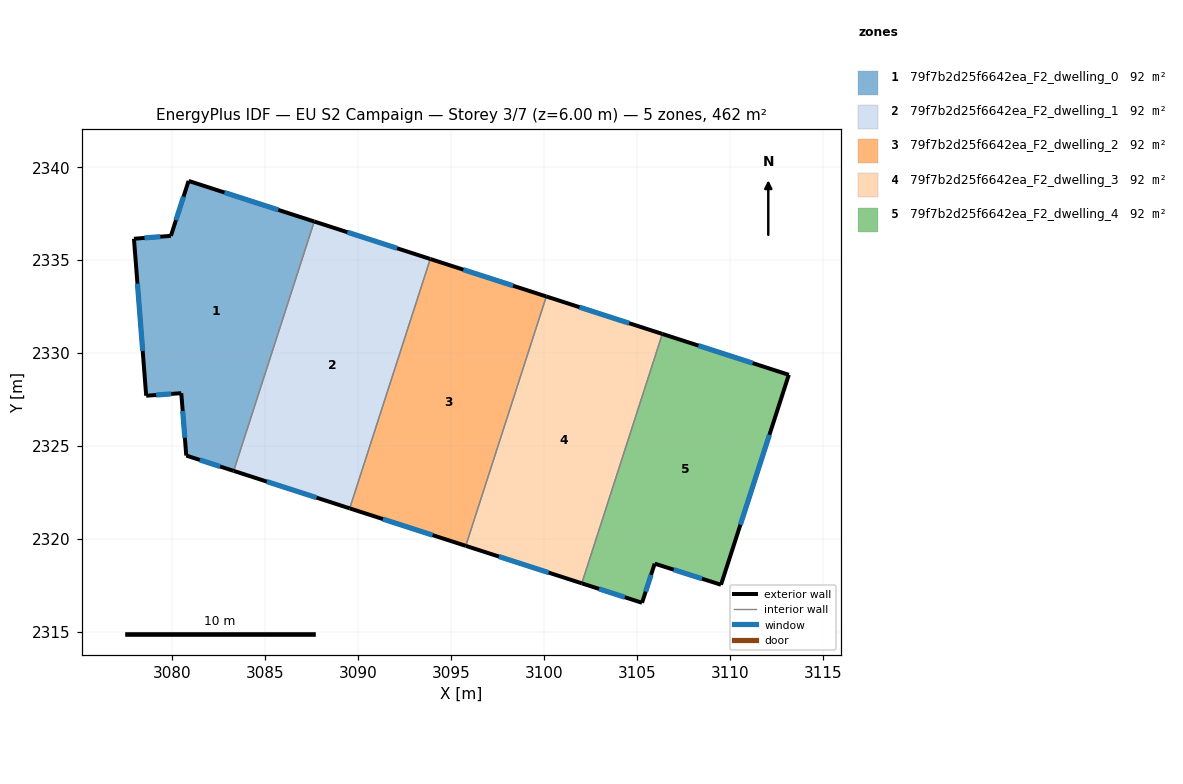
=== STOREY PLAN SPEC (per zone: floor XY polygon, exterior-wall plan segments, windows/doors) ===
zone 1: 79f7b2d25f6642ea_F2_dwelling_0  (92.5 m²)
  floor: (3087.65, 2337.08) (3083.32, 2323.67) (3080.77, 2324.49) (3080.50, 2327.85) (3078.61, 2327.71) (3077.96, 2336.15) (3079.94, 2336.31) (3080.90, 2339.26)
  exterior wall: (3077.96, 2336.15) – (3078.61, 2327.71)  [8.5 m]
    window: (3078.14, 2333.74) – (3078.43, 2330.12)  [4.7 m²]
  exterior wall: (3079.94, 2336.31) – (3077.96, 2336.15)  [2.0 m]
    window: (3079.38, 2336.26) – (3078.52, 2336.20)  [1.1 m²]
  exterior wall: (3080.90, 2339.26) – (3079.94, 2336.31)  [3.1 m]
    window: (3080.62, 2338.42) – (3080.22, 2337.15)  [1.7 m²]
  exterior wall: (3087.65, 2337.08) – (3080.90, 2339.26)  [7.1 m]
    window: (3085.72, 2337.70) – (3082.83, 2338.64)  [3.9 m²]
  exterior wall: (3080.77, 2324.49) – (3083.32, 2323.67)  [2.7 m]
    window: (3081.50, 2324.26) – (3082.59, 2323.90)  [1.5 m²]
  exterior wall: (3080.50, 2327.85) – (3080.77, 2324.49)  [3.4 m]
    window: (3080.58, 2326.89) – (3080.69, 2325.45)  [1.9 m²]
  exterior wall: (3078.61, 2327.71) – (3080.50, 2327.85)  [1.9 m]
    window: (3079.15, 2327.75) – (3079.96, 2327.81)  [1.0 m²]
  interior walls: 1
zone 2: 79f7b2d25f6642ea_F2_dwelling_1  (92.5 m²)
  floor: (3093.90, 2335.07) (3089.56, 2321.65) (3083.32, 2323.67) (3087.65, 2337.08)
  exterior wall: (3083.32, 2323.67) – (3089.56, 2321.65)  [6.6 m]
    window: (3085.10, 2323.09) – (3087.78, 2322.23)  [3.6 m²]
  exterior wall: (3093.90, 2335.07) – (3087.65, 2337.08)  [6.6 m]
    window: (3092.11, 2335.64) – (3089.44, 2336.51)  [3.6 m²]
  interior walls: 2
zone 3: 79f7b2d25f6642ea_F2_dwelling_2  (92.5 m²)
  floor: (3100.14, 2333.05) (3095.80, 2319.63) (3089.56, 2321.65) (3093.90, 2335.07)
  exterior wall: (3089.56, 2321.65) – (3095.80, 2319.63)  [6.6 m]
    window: (3091.35, 2321.07) – (3094.02, 2320.21)  [3.6 m²]
  exterior wall: (3100.14, 2333.05) – (3093.90, 2335.07)  [6.6 m]
    window: (3098.35, 2333.62) – (3095.68, 2334.49)  [3.6 m²]
  interior walls: 2
zone 4: 79f7b2d25f6642ea_F2_dwelling_3  (92.5 m²)
  floor: (3106.38, 2331.03) (3102.04, 2317.62) (3095.80, 2319.63) (3100.14, 2333.05)
  exterior wall: (3095.80, 2319.63) – (3102.04, 2317.62)  [6.6 m]
    window: (3097.59, 2319.06) – (3100.26, 2318.20)  [3.6 m²]
  exterior wall: (3106.38, 2331.03) – (3100.14, 2333.05)  [6.6 m]
    window: (3104.59, 2331.61) – (3101.92, 2332.47)  [3.6 m²]
  interior walls: 2
zone 5: 79f7b2d25f6642ea_F2_dwelling_4  (92.5 m²)
  floor: (3113.18, 2328.83) (3109.53, 2317.54) (3105.97, 2318.68) (3105.29, 2316.57) (3102.04, 2317.62) (3106.38, 2331.03)
  exterior wall: (3102.04, 2317.62) – (3105.29, 2316.57)  [3.4 m]
    window: (3102.97, 2317.32) – (3104.36, 2316.87)  [1.9 m²]
  exterior wall: (3113.18, 2328.83) – (3106.38, 2331.03)  [7.1 m]
    window: (3111.24, 2329.46) – (3108.32, 2330.41)  [3.9 m²]
  exterior wall: (3109.53, 2317.54) – (3113.18, 2328.83)  [11.9 m]
    window: (3110.58, 2320.77) – (3112.14, 2325.61)  [6.5 m²]
  exterior wall: (3105.97, 2318.68) – (3109.53, 2317.54)  [3.7 m]
    window: (3106.99, 2318.35) – (3108.51, 2317.87)  [2.1 m²]
  exterior wall: (3105.29, 2316.57) – (3105.97, 2318.68)  [2.2 m]
    window: (3105.48, 2317.17) – (3105.77, 2318.08)  [1.2 m²]
  interior walls: 1

=== DERIVED (storey summary) ===
Building: EU S2 Campaign
Storey: 3 of 7  (floor level z = 6.00 m)
Storey gross floor area: 462.3 m²
Zones on this storey: 5
  - 79f7b2d25f6642ea_F2_dwelling_0: floor 92.5 m²; exterior wall 28.6 m (85.8 m²); 7 window(s) 15.8 m²; WWR 18.4%
  - 79f7b2d25f6642ea_F2_dwelling_1: floor 92.5 m²; exterior wall 13.1 m (39.4 m²); 2 window(s) 7.2 m²; WWR 18.4%
  - 79f7b2d25f6642ea_F2_dwelling_2: floor 92.5 m²; exterior wall 13.1 m (39.4 m²); 2 window(s) 7.2 m²; WWR 18.4%
  - 79f7b2d25f6642ea_F2_dwelling_3: floor 92.5 m²; exterior wall 13.1 m (39.4 m²); 2 window(s) 7.2 m²; WWR 18.4%
  - 79f7b2d25f6642ea_F2_dwelling_4: floor 92.5 m²; exterior wall 28.4 m (85.1 m²); 5 window(s) 15.6 m²; WWR 18.4%
Zone adjacency (shared interzone walls):
  - 79f7b2d25f6642ea_F2_dwelling_0 ↔ 79f7b2d25f6642ea_F2_dwelling_1
  - 79f7b2d25f6642ea_F2_dwelling_1 ↔ 79f7b2d25f6642ea_F2_dwelling_2
  - 79f7b2d25f6642ea_F2_dwelling_2 ↔ 79f7b2d25f6642ea_F2_dwelling_3
  - 79f7b2d25f6642ea_F2_dwelling_3 ↔ 79f7b2d25f6642ea_F2_dwelling_4